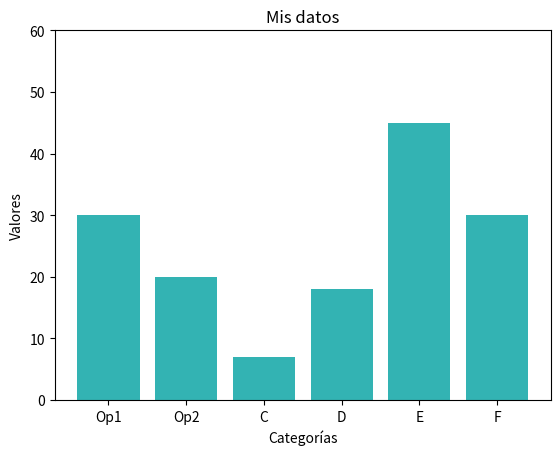

This figure's Python source:
import numpy as np
import matplotlib.pyplot as plt

# Datos guardados en una lista
dataset = [30, 20, 7, 18, 45, 30]
nombres = ('Op1', 'Op2', 'C', 'D', 'E','F')
y_pos = np.arange(len(nombres)) #creamos el array con los nombres

# Creamos las barras: primero los nombres, luego los datos y añadimos color (rgb + opacidad)
plt.bar(y_pos, dataset, color=(0.2, 0.7, 0.7, 1))

# Añadimos título y nombre a los ejes
plt.title('Mis datos')
plt.xlabel('Categorías')
plt.ylabel('Valores')

# Límites para el eje Y - ajustará que se vea de 10 en 10
plt.ylim(0, 60)


# Añadimos los nombres
plt.xticks(y_pos, nombres)

# Guarda en un archivo png - este paso lo hacemos antes de mostrar la gráfica, si no, no guarda nada
plt.savefig('barras.jpg')

# Mostramos gráfica
plt.show()


